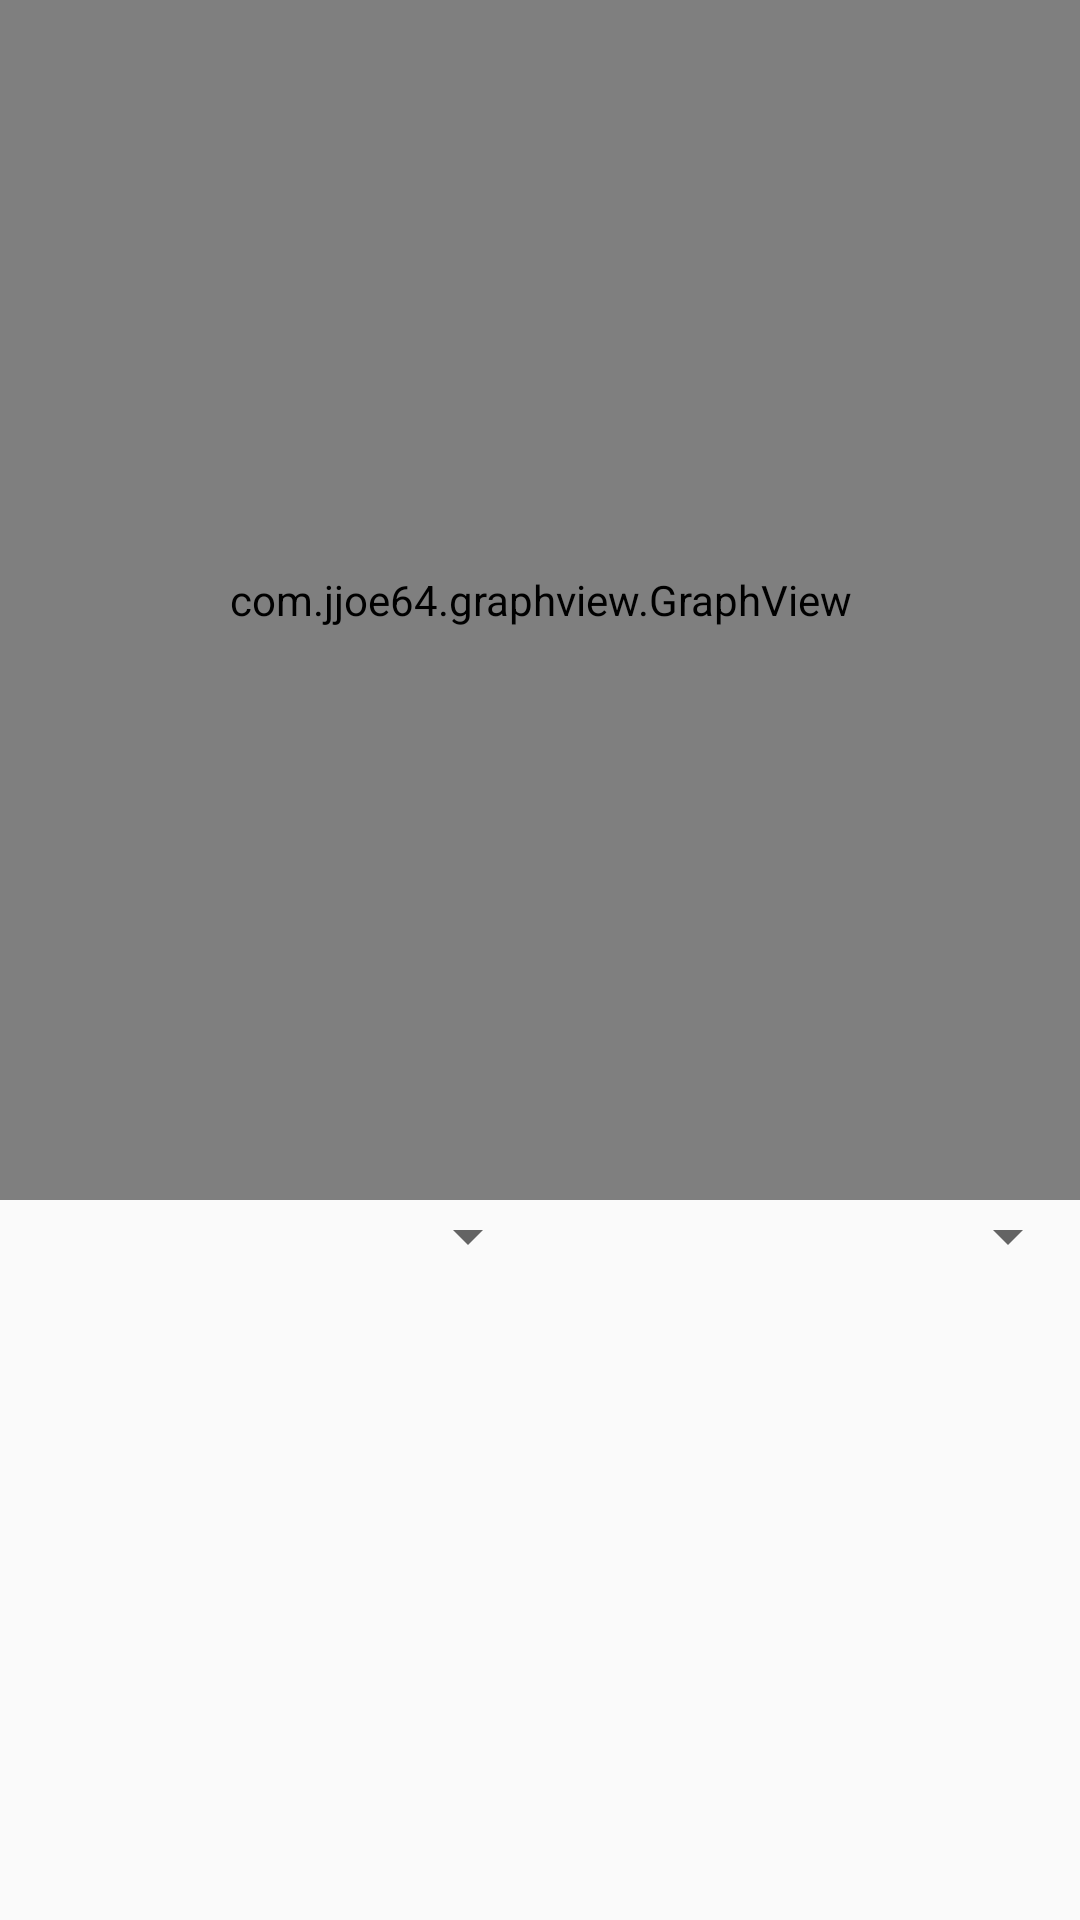

This screen was rendered from an Android layout file. Write that file and the resources it references.
<!-- AndroidManifest.xml: application theme AppTheme -->
<!-- res/layout/fragment_analytics.xml -->
<?xml version="1.0" encoding="utf-8"?>
<LinearLayout xmlns:android="http://schemas.android.com/apk/res/android"
              android:orientation="vertical"
              android:layout_width="match_parent"
              android:layout_height="match_parent">


    <com.jjoe64.graphview.GraphView
        android:layout_width="match_parent"
        android:layout_height="400dp"
        android:id="@+id/graph"/>


    <LinearLayout
        android:layout_width="match_parent"
        android:layout_height="wrap_content"
        android:weightSum="2"
        android:orientation="horizontal">

        <Spinner
            android:id="@+id/data_spinner"
            android:layout_width="0dp"
            android:layout_height="@dimen/small"
            android:layout_gravity="top|end"
            android:layout_weight="1"/>

        <Spinner
            android:id="@+id/time_spinner"
            android:layout_width="0dp"
            android:layout_height="@dimen/small"
            android:layout_gravity="top|start"
            android:layout_weight="1"/>

    </LinearLayout>

</LinearLayout>
<!-- resources referenced by this layout -->
<resources>
  <dimen name="small">24dp</dimen>
  <style name="AppTheme" parent="Theme.AppCompat.Light.NoActionBar">
          
          <item name="colorAccent">@color/colorAccent</item>
          <item name="colorPrimary">@color/colorPrimary</item>
          <item name="colorPrimaryDark">@color/colorPrimaryDark</item>
          <item name="android:textColor">@color/textColor</item>
      </style>
  <color name="colorAccent">#0092DE</color>
  <color name="colorPrimary">#0092DE</color>
  <color name="colorPrimaryDark">#005E91</color>
  <color name="textColor">#FFFFFF</color>
</resources>
